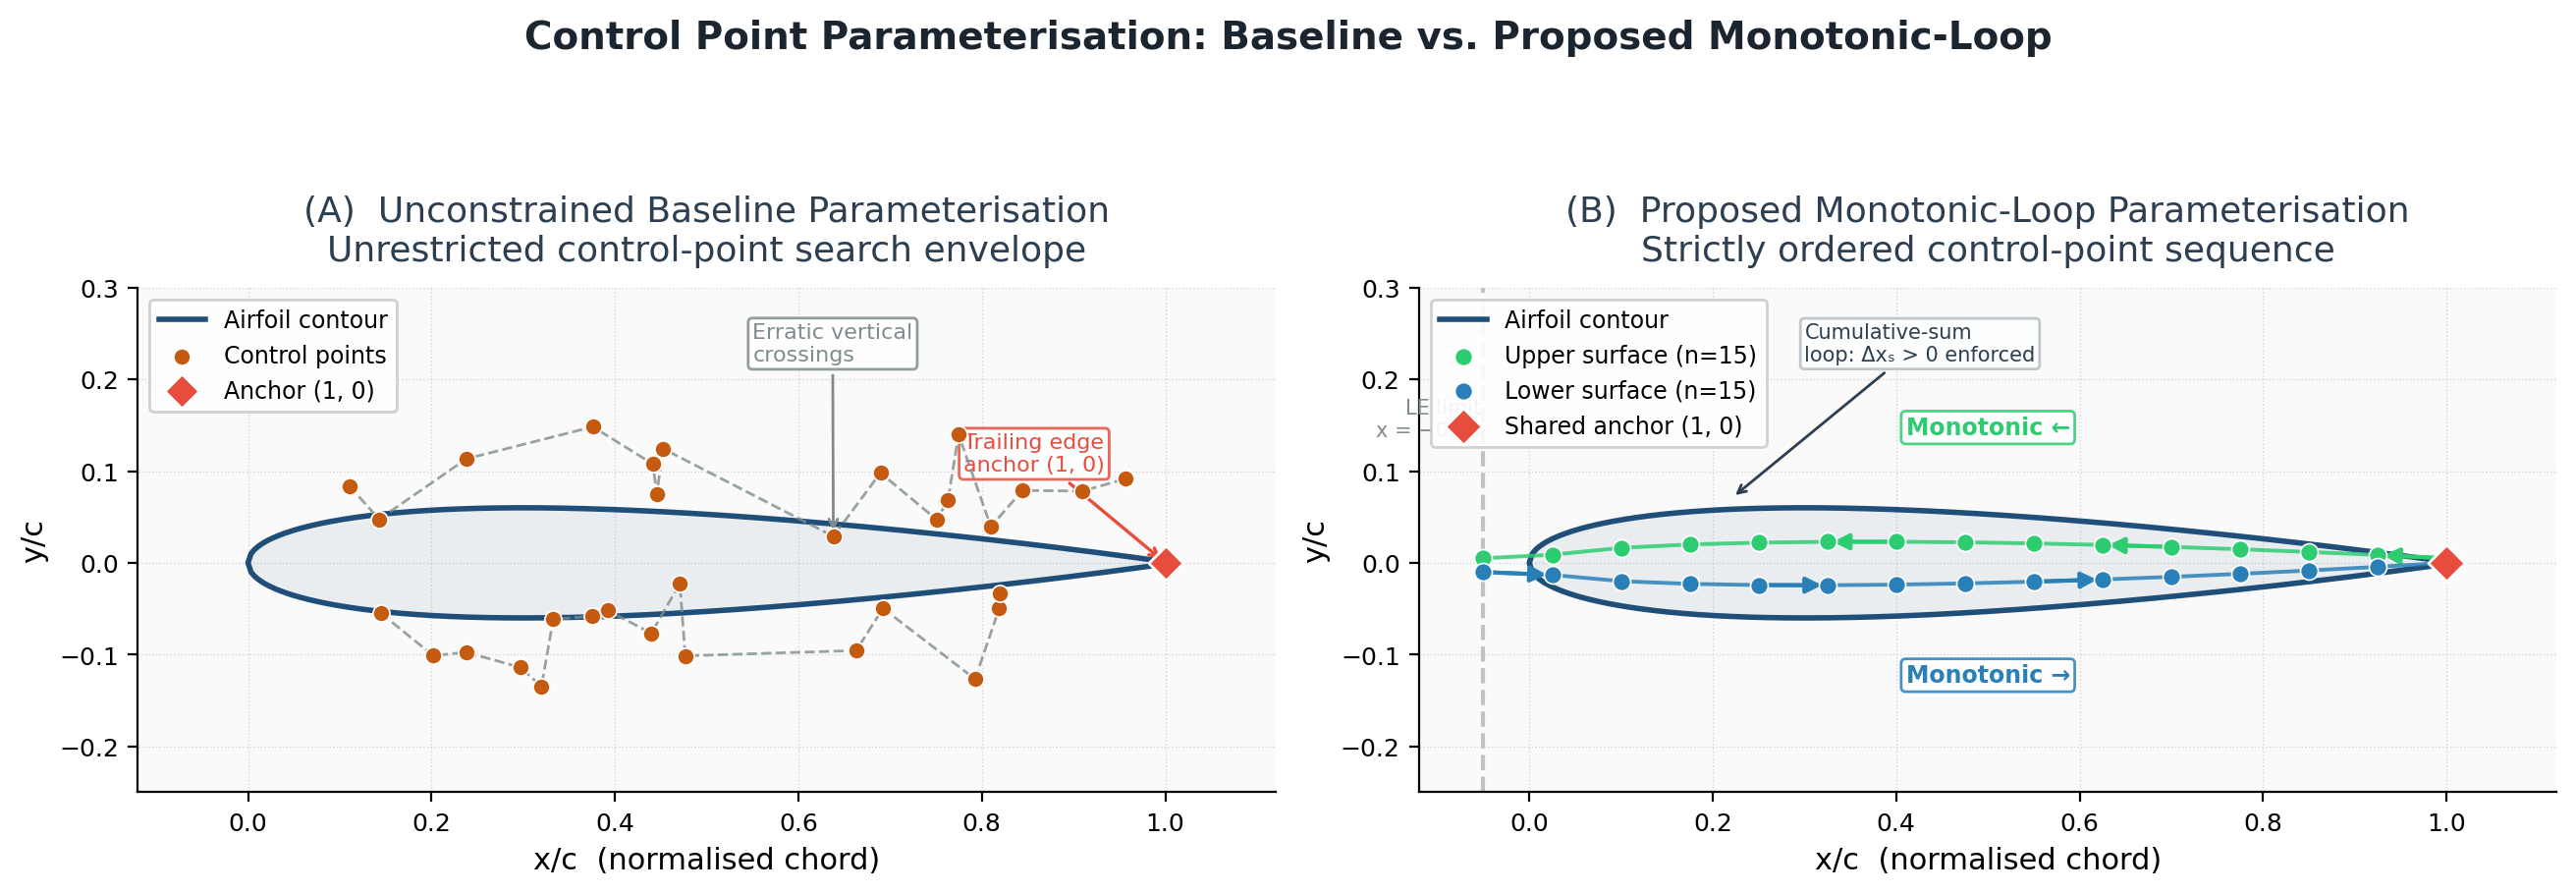

Source code (Python):
"""
Figure 2: Control Point Parameterization and Monotonicity Loop
Side-by-side comparison of unconstrained baseline vs. proposed monotonic 3D parameterization.
"""

import numpy as np
import matplotlib
import matplotlib.pyplot as plt
import matplotlib.patches as mpatches
from matplotlib.patches import FancyArrowPatch
import matplotlib.patheffects as pe

matplotlib.rcParams.update({
    "text.usetex": False,
    "font.family": "DejaVu Sans",
    "font.size": 11,
    "axes.titlesize": 13,
    "axes.labelsize": 11,
    "xtick.labelsize": 9,
    "ytick.labelsize": 9,
    "axes.spines.top": False,
    "axes.spines.right": False,
    "figure.dpi": 150,
})

CORP_BLUE = "#1F4E79"
CORP_ORANGE = "#C55A11"
UPPER_GREEN = "#2ECC71"
LOWER_BLUE = "#2980B9"
ANCHOR_RED = "#E74C3C"
POLY_GRAY = "#7F8C8D"

# ── shared NACA-0012-ish airfoil outline ──────────────────────────────────────
def naca_0012(n=300):
    t = 0.12
    x = np.linspace(0, 1, n)
    yt = 5 * t * (0.2969*np.sqrt(x) - 0.1260*x - 0.3516*x**2 + 0.2843*x**3 - 0.1015*x**4)
    xu = np.concatenate([x[::-1], x[1:]])
    yu = np.concatenate([yt[::-1], -yt[1:]])
    return xu, yu


xu, yu = naca_0012()

fig, axes = plt.subplots(1, 2, figsize=(13, 5.2), constrained_layout=True)
fig.patch.set_facecolor("white")

# ═══════════════════════════════════════════════════════════════════════════════
# SUBPLOT A  —  Unconstrained Baseline 2D
# ═══════════════════════════════════════════════════════════════════════════════
ax = axes[0]
ax.set_facecolor("#FAFAFA")

ax.plot(xu, yu, color=CORP_BLUE, lw=2.0, zorder=3, label="Airfoil contour")
ax.fill(xu, yu, alpha=0.07, color=CORP_BLUE, zorder=2)

# 32 control points – intentionally erratic / zig-zaggy
rng = np.random.default_rng(42)

# upper surface control points with zig-zags
x_upper_ctrl = np.sort(rng.uniform(0.02, 0.98, 16))
# enforce some crossovers/zig-zags in y
y_upper_base = 0.05 + 0.10 * np.sqrt(x_upper_ctrl) * (1 - x_upper_ctrl)
perturbation = rng.uniform(-0.04, 0.04, 16)
# make a few points deliberately cross the airfoil surface to look "erratic"
perturbation[[3, 7, 11]] = [0.06, -0.05, 0.07]
y_upper_ctrl = y_upper_base + perturbation

# lower surface control points with zig-zags
x_lower_ctrl = np.sort(rng.uniform(0.02, 0.98, 16))
y_lower_base = -(0.04 + 0.09 * np.sqrt(x_lower_ctrl) * (1 - x_lower_ctrl))
perturbation2 = rng.uniform(-0.04, 0.04, 16)
perturbation2[[4, 9, 13]] = [-0.06, 0.05, -0.07]
y_lower_ctrl = y_lower_base + perturbation2

# plot dashed bounding polygon (upper)
ax.plot(x_upper_ctrl, y_upper_ctrl, "--", color=POLY_GRAY, lw=1.0, zorder=4, alpha=0.8)
ax.plot(x_lower_ctrl, y_lower_ctrl, "--", color=POLY_GRAY, lw=1.0, zorder=4, alpha=0.8)

ax.scatter(x_upper_ctrl, y_upper_ctrl, s=38, color=CORP_ORANGE, zorder=5,
           edgecolors="white", linewidths=0.6, label="Control points")
ax.scatter(x_lower_ctrl, y_lower_ctrl, s=38, color=CORP_ORANGE, zorder=5,
           edgecolors="white", linewidths=0.6)

# fixed anchor at trailing edge (1, 0)
ax.scatter([1.0], [0.0], s=80, color=ANCHOR_RED, zorder=6,
           edgecolors="white", linewidths=1.0, marker="D", label="Anchor (1, 0)")
ax.annotate("Trailing edge\nanchor (1, 0)", xy=(1.0, 0.0), xytext=(0.78, 0.10),
            fontsize=8, color=ANCHOR_RED,
            arrowprops=dict(arrowstyle="->", color=ANCHOR_RED, lw=1.2),
            bbox=dict(boxstyle="round,pad=0.2", fc="white", ec=ANCHOR_RED, alpha=0.85))

# zig-zag callout annotation
ax.annotate("Erratic vertical\ncrossings", xy=(x_upper_ctrl[7], y_upper_ctrl[7]),
            xytext=(0.55, 0.22),
            fontsize=8, color=POLY_GRAY,
            arrowprops=dict(arrowstyle="->", color=POLY_GRAY, lw=1.0),
            bbox=dict(boxstyle="round,pad=0.2", fc="white", ec=POLY_GRAY, alpha=0.85))

ax.set_xlim(-0.12, 1.12)
ax.set_ylim(-0.25, 0.30)
ax.set_xlabel("x/c  (normalised chord)")
ax.set_ylabel("y/c")
ax.set_title("(A)  Unconstrained Baseline Parameterisation\n"
             "Unrestricted control-point search envelope", pad=10, color="#2C3E50")
ax.legend(loc="upper left", fontsize=8.5, framealpha=0.9)
ax.set_aspect("equal")
ax.grid(True, linestyle=":", linewidth=0.5, color="#CCCCCC", alpha=0.8)


# ═══════════════════════════════════════════════════════════════════════════════
# SUBPLOT B  —  Proposed Monotonic 3D Approach
# ═══════════════════════════════════════════════════════════════════════════════
ax2 = axes[1]
ax2.set_facecolor("#FAFAFA")

ax2.plot(xu, yu, color=CORP_BLUE, lw=2.0, zorder=3, label="Airfoil contour")
ax2.fill(xu, yu, alpha=0.07, color=CORP_BLUE, zorder=2)

# Leading edge extension limit
LE_LIMIT = -0.05
ax2.axvline(LE_LIMIT, color="#BDC3C7", lw=1.5, linestyle="--", zorder=2)
ax2.text(LE_LIMIT - 0.002, 0.18, "LE limit\nx = −0.05", fontsize=7.5,
         color="#7F8C8D", ha="right", va="top")

N = 15  # number of control points per surface

# Upper surface: monotonically decreasing x from (1,0) to LE_LIMIT
x_up = np.linspace(1.0, LE_LIMIT, N)
y_up_base = 0.055 * np.sqrt(np.clip(x_up, 0, None)) * (1 - np.clip(x_up, 0, 1))
y_up_base = np.where(x_up < 0, 0.005, y_up_base)
# smooth, well-behaved – no erratic perturbation
y_up = y_up_base + np.linspace(0.005, 0.0, N)

# Lower surface: monotonically increasing x from LE_LIMIT to (1,0)
x_lo = np.linspace(LE_LIMIT, 1.0, N)
y_lo_base = -(0.055 * np.sqrt(np.clip(x_lo, 0, None)) * (1 - np.clip(x_lo, 0, 1)))
y_lo_base = np.where(x_lo < 0, -0.005, y_lo_base)
y_lo = y_lo_base - np.linspace(0.005, 0.0, N)

# Polygon lines
ax2.plot(x_up, y_up, "-", color=UPPER_GREEN, lw=1.4, zorder=4, alpha=0.85)
ax2.plot(x_lo, y_lo, "-", color=LOWER_BLUE, lw=1.4, zorder=4, alpha=0.85)
# Close the loop at TE and LE
ax2.plot([x_up[-1], x_lo[0]], [y_up[-1], y_lo[0]], "-", color="#8E44AD", lw=1.2,
         zorder=4, alpha=0.6)  # LE connection
ax2.plot([x_up[0], x_lo[-1]], [y_up[0], y_lo[-1]], "-", color=ANCHOR_RED, lw=1.5,
         zorder=4, alpha=0.8)  # TE closure

# Scatter control points
ax2.scatter(x_up, y_up, s=42, color=UPPER_GREEN, zorder=6, edgecolors="white",
            linewidths=0.6, label=f"Upper surface (n={N})")
ax2.scatter(x_lo, y_lo, s=42, color=LOWER_BLUE, zorder=6, edgecolors="white",
            linewidths=0.6, label=f"Lower surface (n={N})")

# Anchor at TE
ax2.scatter([1.0], [0.0], s=90, color=ANCHOR_RED, zorder=7, edgecolors="white",
            linewidths=1.0, marker="D", label="Shared anchor (1, 0)")

# Directional arrows showing the cumulative sum loop
arrow_kw = dict(arrowstyle="-|>", color=UPPER_GREEN, lw=1.5,
                mutation_scale=12, zorder=8)
for i in [1, 5, 9]:
    ax2.annotate("", xy=(x_up[i], y_up[i]), xytext=(x_up[i - 1], y_up[i - 1]),
                 arrowprops=dict(**arrow_kw))

arrow_kw_lo = dict(arrowstyle="-|>", color=LOWER_BLUE, lw=1.5,
                   mutation_scale=12, zorder=8)
for i in [1, 5, 9]:
    ax2.annotate("", xy=(x_lo[i], y_lo[i]), xytext=(x_lo[i - 1], y_lo[i - 1]),
                 arrowprops=dict(**arrow_kw_lo))

# Monotonicity labels
ax2.text(0.50, 0.14, "Monotonic ←", fontsize=8.5, color=UPPER_GREEN,
         fontweight="bold", ha="center",
         bbox=dict(boxstyle="round,pad=0.2", fc="white", ec=UPPER_GREEN, alpha=0.85))
ax2.text(0.50, -0.13, "Monotonic →", fontsize=8.5, color=LOWER_BLUE,
         fontweight="bold", ha="center",
         bbox=dict(boxstyle="round,pad=0.2", fc="white", ec=LOWER_BLUE, alpha=0.85))

# cumsum loop annotation
ax2.annotate("Cumulative-sum\nloop: Δxₛ > 0 enforced",
             xy=(0.22, 0.07), xytext=(0.30, 0.22),
             fontsize=7.5, color="#2C3E50",
             arrowprops=dict(arrowstyle="->", color="#2C3E50", lw=1.0),
             bbox=dict(boxstyle="round,pad=0.2", fc="#FDFEFE", ec="#BDC3C7", alpha=0.92))

ax2.set_xlim(-0.12, 1.12)
ax2.set_ylim(-0.25, 0.30)
ax2.set_xlabel("x/c  (normalised chord)")
ax2.set_ylabel("y/c")
ax2.set_title("(B)  Proposed Monotonic-Loop Parameterisation\n"
              "Strictly ordered control-point sequence", pad=10, color="#2C3E50")
ax2.legend(loc="upper left", fontsize=8.5, framealpha=0.9)
ax2.set_aspect("equal")
ax2.grid(True, linestyle=":", linewidth=0.5, color="#CCCCCC", alpha=0.8)

fig.suptitle("Control Point Parameterisation: Baseline vs. Proposed Monotonic-Loop",
             fontsize=14, fontweight="bold", color="#1A252F", y=1.01)

plt.savefig("fig2_control_point_parameterization.pdf", bbox_inches="tight", dpi=200)
plt.savefig("fig2_control_point_parameterization.png", bbox_inches="tight", dpi=200)
print("Saved fig2_control_point_parameterization.pdf / .png")
plt.show()
